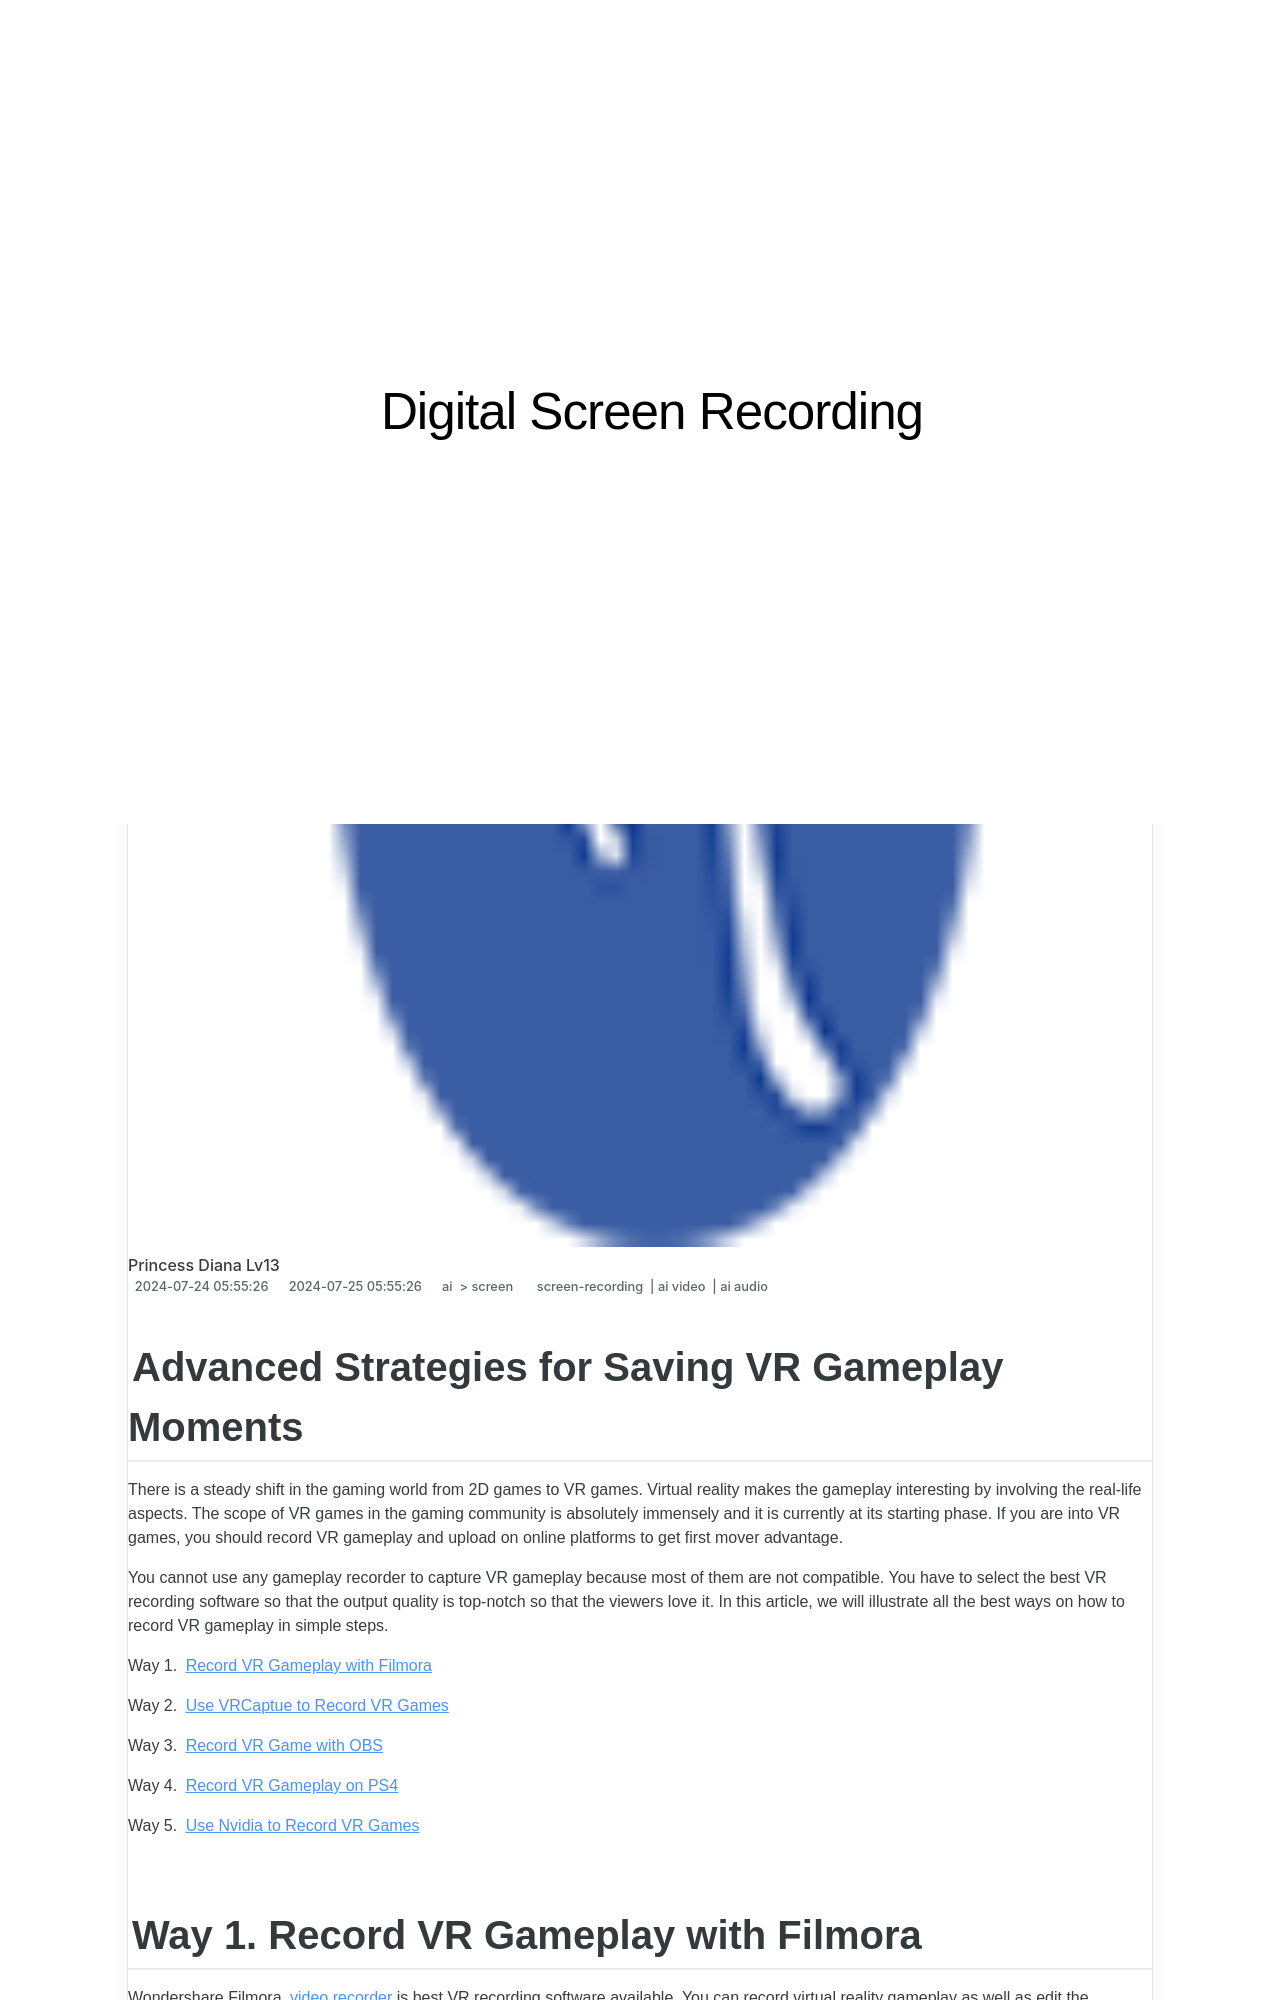

repository: techidaily/site-digital-screen-recording · page: new-advanced-strategies-for-saving-vr-gameplay-moments/index.html · generator: jekyll

---
title: "[New] Advanced Strategies for Saving VR Gameplay Moments"
date: 2024-07-24T05:55:26.870Z
updated: 2024-07-25T05:55:26.870Z
tags: 
  - screen-recording
  - ai video
  - ai audio
categories: 
  - ai
  - screen
description: "This Article Describes [New] Advanced Strategies for Saving VR Gameplay Moments"
excerpt: "This Article Describes [New] Advanced Strategies for Saving VR Gameplay Moments"
keywords: "\"Save VR Moments,VR Playback Secure,Long-Term VR Storage,Memory Preservation VR,Extended VR Replay,VR Game Savings Tips,Efficient VR Retention\""
thumbnail: https://thmb.techidaily.com/de3aeccba8a1988fe712bc85cebc3af3bc3a21faab0414036ff801745dc15189.png
---

## Advanced Strategies for Saving VR Gameplay Moments

There is a steady shift in the gaming world from 2D games to VR games. Virtual reality makes the gameplay interesting by involving the real-life aspects. The scope of VR games in the gaming community is absolutely immensely and it is currently at its starting phase. If you are into VR games, you should record VR gameplay and upload on online platforms to get first mover advantage.

You cannot use any gameplay recorder to capture VR gameplay because most of them are not compatible. You have to select the best VR recording software so that the output quality is top-notch so that the viewers love it. In this article, we will illustrate all the best ways on how to record VR gameplay in simple steps.

Way 1. [Record VR Gameplay with Filmora](#part1)

Way 2. [Use VRCaptue to Record VR Games](#part2)

Way 3. [Record VR Game with OBS](#part3)

Way 4. [Record VR Gameplay on PS4](#part4)

Way 5. [Use Nvidia to Record VR Games](#part5)
